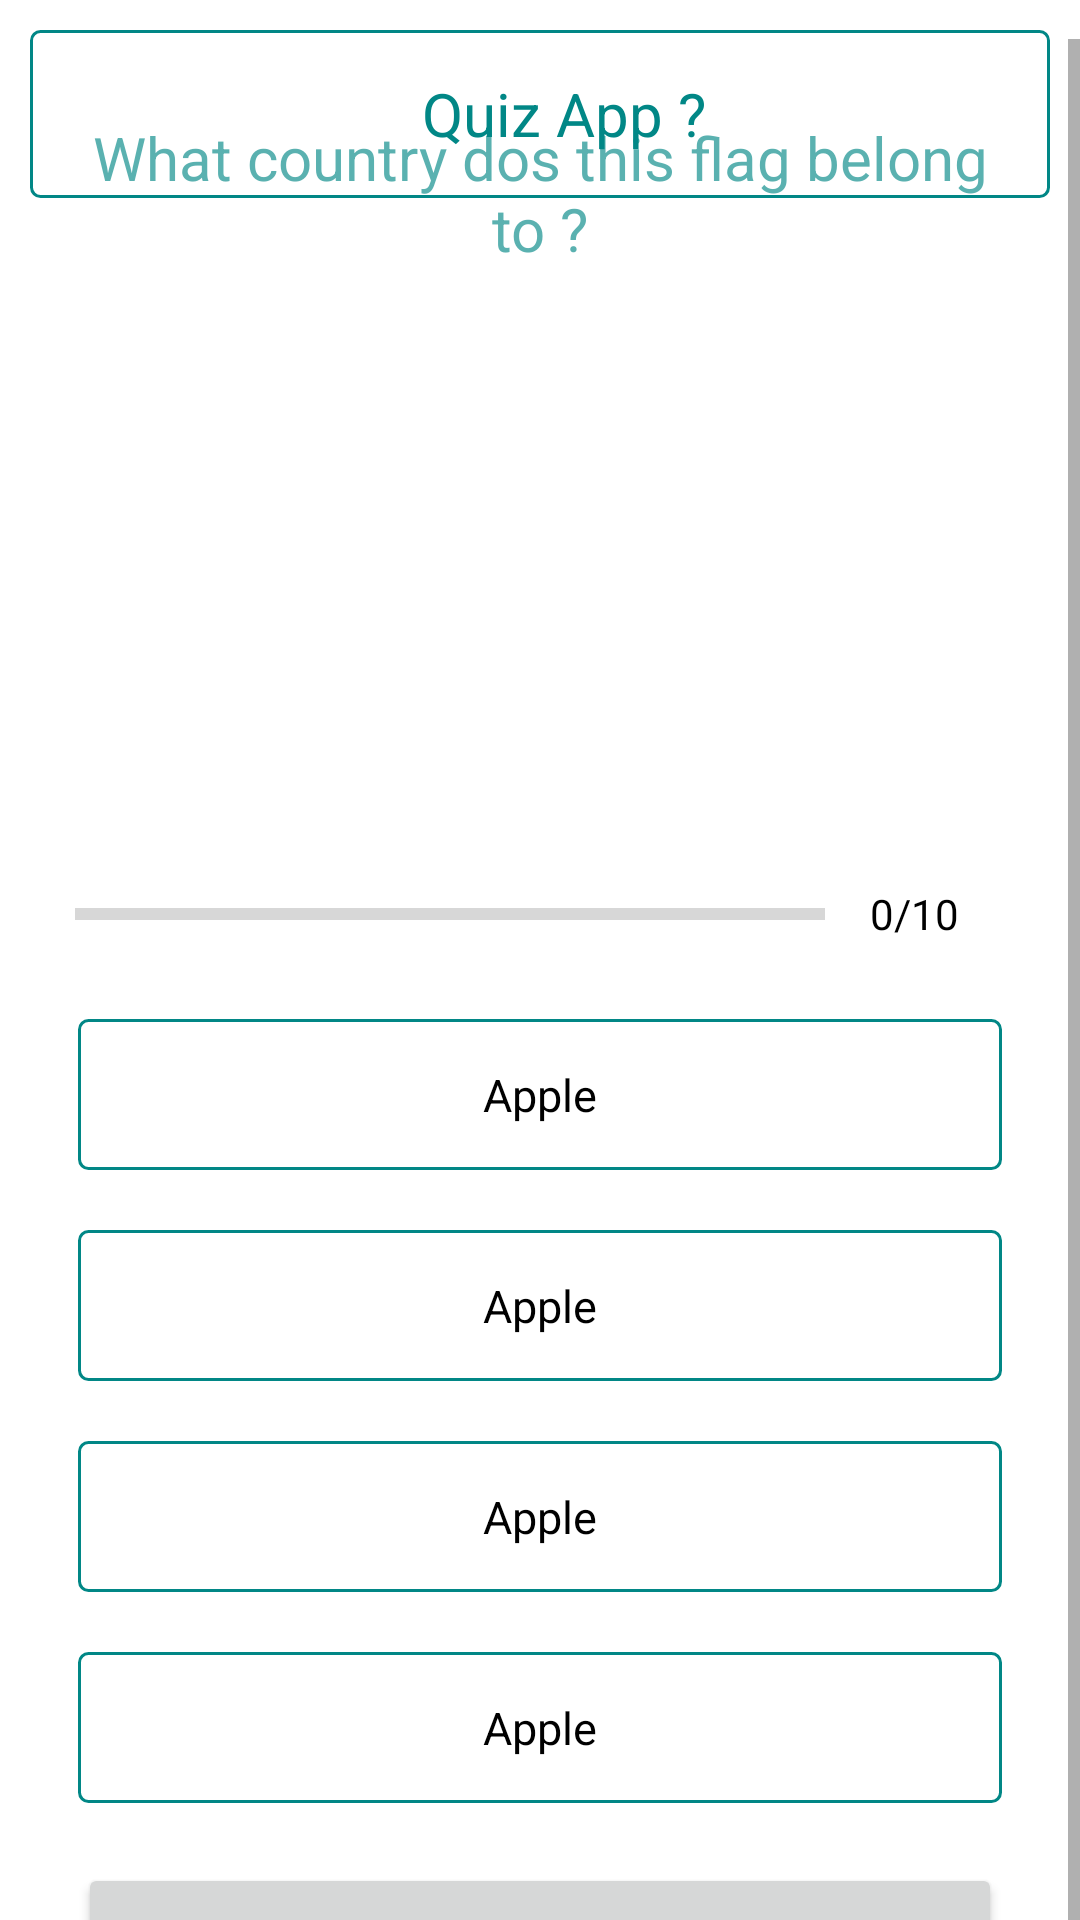

Android layout source for this screen:
<!-- AndroidManifest.xml: application theme Theme.QuizApp -->
<!-- res/layout/fragment_quiz_questions.xml -->
<?xml version="1.0" encoding="utf-8"?>
<layout xmlns:android="http://schemas.android.com/apk/res/android"
    xmlns:app="http://schemas.android.com/apk/res-auto"
    xmlns:tools="http://schemas.android.com/tools">

    <data>
        <variable
            name="quizQuestionsVarModel"
            type="com.example.quizapp.viewModel.QuizQuestionsViewModel" />
    </data>

    <androidx.constraintlayout.widget.ConstraintLayout
        android:layout_width="match_parent"
        android:layout_height="match_parent"
        tools:context=".fragment.QuizQuestionsFragment">

        <androidx.appcompat.widget.Toolbar
            android:id="@+id/toolbar"
            android:layout_width="match_parent"
            android:layout_height="?attr/actionBarSize"
            android:background="@drawable/default_option_border_bg"
            android:layout_margin="10dp"
            app:layout_constraintEnd_toEndOf="parent"
            app:layout_constraintStart_toStartOf="parent"
            app:layout_constraintTop_toTopOf="parent">

            <TextView
                android:layout_width="match_parent"
                android:layout_height="wrap_content"
                android:gravity="center"
                android:text="@string/tl_bar_title_quiz_question"
                android:textColor="@color/design_default_color_secondary_variant"
                android:textSize="20sp" />

        </androidx.appcompat.widget.Toolbar>

        <ScrollView
            android:layout_width="match_parent"
            android:layout_height="680dp"
            android:fillViewport="true"
            app:layout_constraintBottom_toBottomOf="parent"
            app:layout_constraintEnd_toEndOf="parent"
            app:layout_constraintStart_toStartOf="parent"
            app:layout_constraintTop_toBottomOf="@+id/toolbar">

            <LinearLayout
                android:layout_width="match_parent"
                android:layout_height="wrap_content"
                android:orientation="vertical"
                android:gravity="center"
                android:padding="16dp">

                <TextView
                    android:id="@+id/tv_question"
                    android:layout_width="match_parent"
                    android:layout_height="wrap_content"
                    android:text="@string/tv_title_question"
                    android:layout_margin="10dp"
                    android:gravity="center"
                    android:textColor="#A6018786"
                    android:textSize="20sp"/>

                <ImageView
                    android:id="@+id/iv_flag_country"
                    android:layout_width="150dp"
                    android:layout_height="150dp"
                    android:layout_marginTop="15dp"
                    android:src="@drawable/ic_flag_argentina"/>

                <LinearLayout
                    android:id="@+id/ll_progress_details"
                    android:layout_width="wrap_content"
                    android:layout_height="wrap_content"
                    android:gravity="center_vertical"
                    android:orientation="horizontal"
                    android:layout_marginTop="15dp">
                    
                    <ProgressBar
                        android:id="@+id/progress_bar"
                        style="?android:attr/progressBarStyleHorizontal"
                        android:layout_width="250dp"
                        android:layout_height="wrap_content"
                        android:layout_weight="1"
                        android:max="10"
                        android:minHeight="50dp"
                        android:progress="0"
                        android:indeterminate="false"
                        />

                    <TextView
                        android:id="@+id/tv_progress_bar"
                        android:layout_width="wrap_content"
                        android:layout_height="wrap_content"
                        android:gravity="center"
                        android:padding="15dp"
                        android:textColor="@color/black"
                        android:textSize="14sp"
                        android:text="0/10"/>
                </LinearLayout>

                <TextView
                    android:id="@+id/tv_option_one"
                    android:layout_width="match_parent"
                    android:layout_height="wrap_content"
                    android:layout_margin="10dp"
                    android:background="@drawable/default_option_border_bg"
                    android:gravity="center"
                    android:padding="15dp"
                    android:textColor="@color/black"
                    android:textSize="15sp"
                    android:text="Apple"/>

                <TextView
                    android:id="@+id/tv_option_tow"
                    android:layout_width="match_parent"
                    android:layout_height="wrap_content"
                    android:layout_margin="10dp"
                    android:background="@drawable/default_option_border_bg"
                    android:gravity="center"
                    android:padding="15dp"
                    android:textColor="@color/black"
                    android:textSize="15sp"
                    android:text="Apple"/>

                <TextView
                    android:id="@+id/tv_option_three"
                    android:layout_width="match_parent"
                    android:layout_height="wrap_content"
                    android:layout_margin="10dp"
                    android:background="@drawable/default_option_border_bg"
                    android:gravity="center"
                    android:padding="15dp"
                    android:textColor="@color/black"
                    android:textSize="15sp"
                    android:text="Apple"/>

                <TextView
                    android:id="@+id/tv_option_four"
                    android:layout_width="match_parent"
                    android:layout_height="wrap_content"
                    android:layout_margin="10dp"
                    android:background="@drawable/default_option_border_bg"
                    android:gravity="center"
                    android:padding="15dp"
                    android:textColor="@color/black"
                    android:textSize="15sp"
                    android:text="Apple"/>

                <Button
                    android:id="@+id/btn_submit"
                    android:layout_width="match_parent"
                    android:layout_height="wrap_content"
                    android:layout_margin="10dp"
                    android:text="Submit"/>

            </LinearLayout>
        </ScrollView>

    </androidx.constraintlayout.widget.ConstraintLayout>
</layout>
<!-- resources referenced by this layout -->
<resources>
  <!-- drawable default_option_border_bg (drawable) -->
  <?xml version="1.0" encoding="utf-8"?>
  <shape xmlns:android="http://schemas.android.com/apk/res/android"
      android:shape="rectangle">
  
      <solid android:color="@color/white" />
  
      <stroke
          android:width="1dp"
          android:color="@color/design_default_color_secondary_variant" />
  
      <corners android:radius="3dp" />
  
  </shape>
  <string name="tl_bar_title_quiz_question">Quiz App ?</string>
  <string name="tv_title_question">What country dos this flag belong to ?</string>
  <style name="Theme.QuizApp" parent="Theme.MaterialComponents.DayNight.DarkActionBar">
          
          <item name="colorPrimary">@color/design_default_color_secondary_variant</item>
          <item name="colorPrimaryVariant">@color/design_default_color_secondary_variant</item>
          <item name="colorOnPrimary">@color/white</item>
          
          <item name="colorSecondary">@color/teal_200</item>
          <item name="colorSecondaryVariant">@color/teal_700</item>
          <item name="colorOnSecondary">@color/black</item>
          
          <item name="android:statusBarColor" tools:targetApi="l">?attr/colorPrimaryVariant</item>
          
      </style>
  <!-- not gathered from this repository: default colours our renderer supplied (Android Studio template values) -->
  <color name="teal_200">#FF03DAC5</color>
  <color name="teal_700">#FF018786</color>
  <color name="black">#FF000000</color>
  <color name="white">#FFFFFFFF</color>
</resources>
